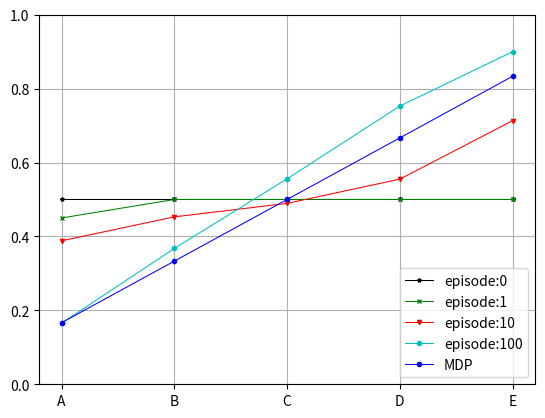

Write the Python code that produced this figure.
import numpy as np
import matplotlib.pyplot as plt


POLICY_THRESHOLD = 0.5
EPISODE = [0, 1, 10, 100]
ALPHA = 0.1
GAMMA = 1
STATIC = True
MARKER = ['o', 'v', 'x', '*']
COLOR = ['c', 'r', 'g', 'k']

class State():
    def __init__(self, name, value, done, reward):
        self.state = name
        self.value = value
        self.done = done
        self.reward = reward

graph = np.array([State('Left' , 0.0, True , 0), State('A', 0.5, False, 0),
                  State('B'    , 0.5, False, 0), State('C', 0.5, False, 0),
                  State('D'    , 0.5, False, 0), State('E', 0.5, False, 0),
                  State('Right', 0.0, True , 1)])


def reset(graph):
    for state in graph[1:-1]:
        state.value = 0.5


def compute_MDP():
    '''
    Implement policy evaluation of Markov process.
    '''
    P = np.array([[0  , 0  , 0  , 0  ,0  ,0  ,0  ],
                  [0.5, 0  , 0.5, 0  ,0  ,0  ,0  ],
                  [0  , 0.5, 0  , 0.5,0  ,0  ,0  ],
                  [0  , 0  , 0.5, 0  ,0.5,0  ,0  ],
                  [0  , 0  , 0  , 0.5,0  ,0.5,0  ],
                  [0  , 0  , 0  , 0  ,0.5,0  , 0.5],
                  [0  , 0  , 0  , 0  ,0  ,0  , 0  ]])

    R = np.array([0, 0, 0, 0, 0, 0, 1])
    I = np.diag(np.ones((7)))
    v = np.dot(np.linalg.inv(I - GAMMA * P), R)
    
    return v[1:-1]


if __name__ == "__main__":

    for episode in EPISODE:
    
        for _ in range(episode):

            done = False

            index = 3 if STATIC else np.random.randint(1, 6)

            # evaluate policy by random walk
            while not done:
                value = graph[index].value

                # 
                action = 1 if np.random.rand() < 0.5 else -1
            
                next = index + action
            
                # access info of the next state
                future_value, reward, done = graph[next].value, graph[next].reward, graph[next].done

                # update next state by TD(0)
                graph[index].value = value + ALPHA * (reward + GAMMA * future_value - value)

                index = next

        plt_x = [node.state for node in graph[1:-1]]
        plt_y = [node.value for node in graph[1:-1]]
        plt.plot(plt_x, plt_y, color=COLOR.pop(), marker=MARKER.pop(), linewidth=0.75, markersize=3, label=f'episode:{episode}')

        reset(graph)

    v = compute_MDP()
    plt.plot(plt_x, v, color='BLUE', marker='o', linewidth=0.75, markersize=3, label='MDP')
    plt.legend(loc=4)
    plt.ylim(0, 1)
    plt.grid(True)
    plt.show()



